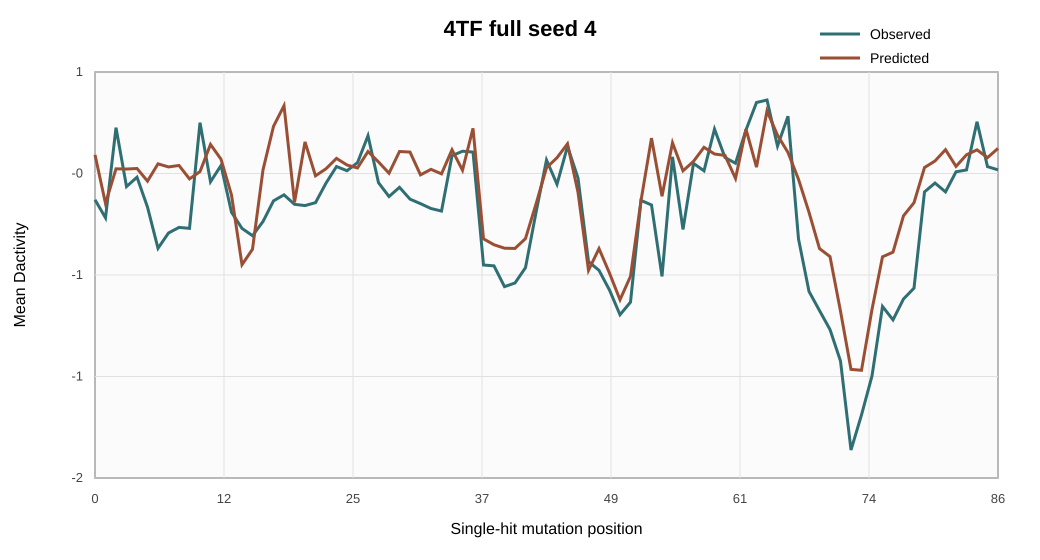

Source data for this figure (header and first rows):
position, observed, predicted
0.0, -0.1709, 0.08562
1.0, -0.274, -0.1918
2.0, 0.2407, 0.005704
3.0, -0.0956, 0.004463
4.0, -0.04197, 0.007693
5.0, -0.2128, -0.06453
6.0, -0.4478, 0.03425
7.0, -0.3604, 0.01648
8.0, -0.3287, 0.02491
9.0, -0.334, -0.05181
10.0, 0.2692, -0.0101
11.0, -0.06832, 0.1449
12.0, 0.02481, 0.06065
13.0, -0.2421, -0.1436
14.0, -0.3343, -0.5416
15.0, -0.376, -0.4532
16.0, -0.295, -0.0004345
17.0, -0.1771, 0.2482
18.0, -0.1428, 0.3659
19.0, -0.1969, -0.1857
20.0, -0.2041, 0.1594
21.0, -0.1873, -0.0342
22.0, -0.07593, 0.006056
23.0, 0.01881, 0.06535
24.0, -0.005078, 0.02752
25.0, 0.04093, 0.01076
26.0, 0.1948, 0.1046
27.0, -0.07347, 0.04505
28.0, -0.1524, -0.01938
29.0, -0.09988, 0.1046
30.0, -0.1673, 0.1013
31.0, -0.1931, -0.02879
32.0, -0.2208, 0.0028
33.0, -0.2353, -0.02304
34.0, 0.08048, 0.1145
35.0, 0.1062, -0.002178
36.0, 0.1015, 0.2369
37.0, -0.5433, -0.3939
38.0, -0.5481, -0.4276
39.0, -0.6667, -0.4474
40.0, -0.6458, -0.4487
41.0, -0.5583, -0.3923
42.0, -0.2441, -0.1956
43.0, 0.05606, 0.01195
44.0, -0.08225, 0.06902
45.0, 0.1337, 0.1485
46.0, -0.04645, -0.1281
47.0, -0.524, -0.5737
48.0, -0.5736, -0.4496
49.0, -0.6863, -0.5898
50.0, -0.8272, -0.7416
51.0, -0.7551, -0.6077
52.0, -0.1745, -0.176
53.0, -0.2007, 0.181
54.0, -0.6084, -0.1507
55.0, 0.07396, 0.1542
56.0, -0.3402, -0.005572
57.0, 0.03682, 0.04839
58.0, -0.005708, 0.1284
59.0, 0.2325, 0.09039
... 27 more rows
